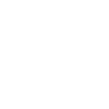
t = 0.00 s
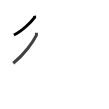
t = 1.75 s
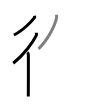
t = 3.50 s
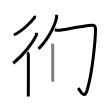
t = 5.50 s
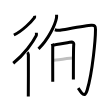
t = 7.25 s
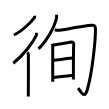
t = 9.00 s

The animated SVG that drew these frames (rendered in a browser with its animation timeline set to each time). Animation: 9 SMIL elements (animate=9); one cycle of 9.00 s.

<svg width="109px" height="109px" viewBox="0 0 px 109px" xmlns="http://www.w3.org/2000/svg" xmlns:xlink="http://www.w3.org/1999/xlink" xml:space="preserve" version="1.1"  baseProfile="full">
<path d="M34.57,15.75c0.06,0.45,0.3,1.26-0.12,1.82C31.49,21.51,22.56,30.99,13.87,35" style="fill:none;stroke:black;stroke-width:3;opacity:0">
  <animate attributeType="CSS" attributeName="opacity" from="0" to="1" begin="0s" dur="1s" repeatCount="Indefinite" fill="freeze" />
</path>
<path d="M36.35,32.75c0.06,0.72,0.32,2-0.13,2.89c-3.15,6.24-11.84,18.72-22.97,27.61" style="fill:none;stroke:black;stroke-width:3;opacity:0">
  <animate attributeType="CSS" attributeName="opacity" from="0" to="1" begin="1s" dur="1s" repeatCount="Indefinite" fill="freeze" />
</path>
<path d="M27.22,52.5c0.36,0.25,1.07,1.65,1.15,2.16c0.07,0.51,0,38.65-0.07,41.84" style="fill:none;stroke:black;stroke-width:3;opacity:0">
  <animate attributeType="CSS" attributeName="opacity" from="0" to="1" begin="2s" dur="1s" repeatCount="Indefinite" fill="freeze" />
</path>
<path d="M56.57,14.75c0.05,0.8,0.11,2.07-0.1,3.22c-1.23,6.79-8.3,21.7-17.97,30.83" style="fill:none;stroke:black;stroke-width:3;opacity:0">
  <animate attributeType="CSS" attributeName="opacity" from="0" to="1" begin="3s" dur="1s" repeatCount="Indefinite" fill="freeze" />
</path>
<path d="M54.84,29.71c1.66,0.54,3.68,0.74,5.22,0.49c7.44-1.2,27.36-4.66,31.08-4.91c3.72-0.25,4.35,0.71,4.35,4.21c0,8.83-2.75,41.75-8.36,60.78c-2.72,9.21-6.76,0.85-8.96-2.23" style="fill:none;stroke:black;stroke-width:3;opacity:0">
  <animate attributeType="CSS" attributeName="opacity" from="0" to="1" begin="4s" dur="1s" repeatCount="Indefinite" fill="freeze" />
</path>
<path d="M52.19,43.82c0.28,0.86,0.55,1.29,0.55,2.43c0,1.14-0.09,34.27,0,35.42" style="fill:none;stroke:black;stroke-width:3;opacity:0">
  <animate attributeType="CSS" attributeName="opacity" from="0" to="1" begin="5s" dur="1s" repeatCount="Indefinite" fill="freeze" />
</path>
<path d="M53.2,45.11c1.56-0.14,17.29-2.98,18.71-3.15c1.18-0.14,1.94,1.59,1.85,2.43c-0.19,1.72-0.37,34.2-0.37,35.06" style="fill:none;stroke:black;stroke-width:3;opacity:0">
  <animate attributeType="CSS" attributeName="opacity" from="0" to="1" begin="6s" dur="1s" repeatCount="Indefinite" fill="freeze" />
</path>
<path d="M52.97,60.16c2.11,0,17.9-2.07,20.28-2.07" style="fill:none;stroke:black;stroke-width:3;opacity:0">
  <animate attributeType="CSS" attributeName="opacity" from="0" to="1" begin="7s" dur="1s" repeatCount="Indefinite" fill="freeze" />
</path>
<path d="M53.87,77.46c4.29-0.62,14.03-1.66,19.37-2.19" style="fill:none;stroke:black;stroke-width:3;opacity:0">
  <animate attributeType="CSS" attributeName="opacity" from="0" to="1" begin="8s" dur="1s" repeatCount="Indefinite" fill="freeze" />
</path>
</svg>
